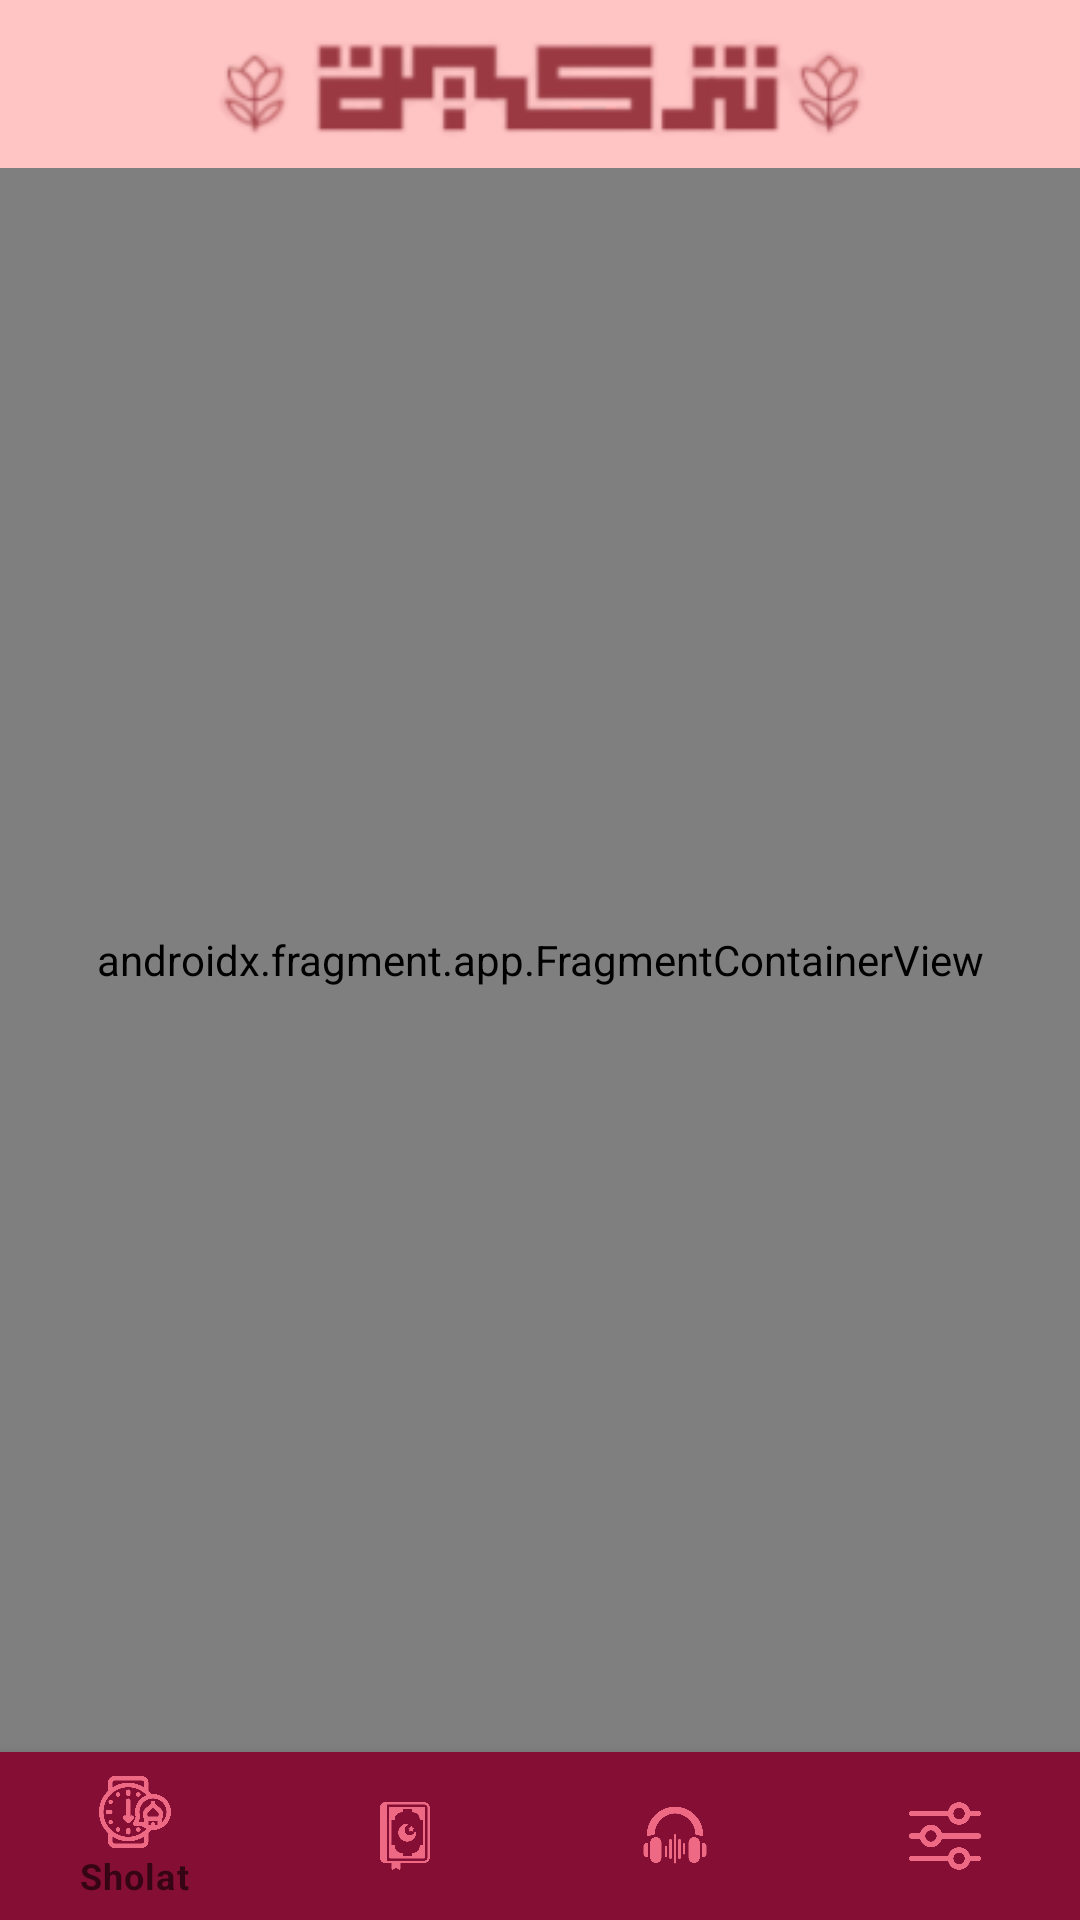

This screen was rendered from an Android layout file. Write that file and the resources it references.
<!-- AndroidManifest.xml: application theme Theme.FinalProject -->
<!-- res/layout/activity_home_container.xml -->
<?xml version="1.0" encoding="utf-8"?>
<androidx.constraintlayout.widget.ConstraintLayout
    xmlns:android="http://schemas.android.com/apk/res/android"
    xmlns:app="http://schemas.android.com/apk/res-auto"
    xmlns:tools="http://schemas.android.com/tools"
    android:layout_width="match_parent"
    android:layout_height="match_parent"
    tools:context=".HomeContainerActivity">

    <com.google.android.material.appbar.AppBarLayout
        android:id="@+id/app_bar"
        android:layout_width="match_parent"
        android:layout_height="wrap_content"
        android:theme="?attr/actionBarTheme">

        <ImageView
            android:id="@+id/toolbar"
            android:layout_width="match_parent"
            android:layout_height="?attr/actionBarSize"
            android:background="@color/purple_200"
            android:gravity="center"
            android:src="@drawable/logo1" />

    </com.google.android.material.appbar.AppBarLayout>

    <androidx.fragment.app.FragmentContainerView
        android:id="@+id/nav_host_fragment"
        android:name="androidx.navigation.fragment.NavHostFragment"
        android:layout_width="0dp"
        android:layout_height="0dp"
        app:layout_constraintLeft_toLeftOf="parent"
        app:layout_constraintRight_toRightOf="parent"
        app:layout_constraintTop_toBottomOf="@id/app_bar"
        app:layout_constraintBottom_toTopOf="@+id/bottom_nav_view"
        app:defaultNavHost="true"
        app:navGraph="@navigation/nav_graph" />

    <com.google.android.material.bottomnavigation.BottomNavigationView
        android:id="@+id/bottom_nav_view"
        android:layout_width="0dp"
        android:layout_height="wrap_content"
        android:layout_marginStart="0dp"
        android:layout_marginEnd="0dp"
        android:background="@color/teal_700"
        app:layout_constraintBottom_toBottomOf="parent"
        app:layout_constraintLeft_toLeftOf="parent"
        app:layout_constraintRight_toRightOf="parent"
        app:itemIconTint="@color/white_selector"
        app:itemTextColor="@color/white_selector"
        app:menu="@menu/bottom_nav_menu" />

</androidx.constraintlayout.widget.ConstraintLayout>
<!-- resources referenced by this layout -->
<resources>
  <color name="purple_200">#FFC4C4</color>
  <color name="teal_700">#EE6983</color>
  <!-- drawable logo1: png bitmap (drawable, 13791 bytes) -->
  <style name="Theme.FinalProject" parent="Theme.MaterialComponents.DayNight.NoActionBar">
          <item name="colorPrimary">@color/purple_500</item>
          <item name="colorPrimaryVariant">@color/purple_700</item>
          <item name="colorOnPrimary">@color/white</item>
          <item name="colorSecondary">@color/teal_200</item>
          <item name="colorSecondaryVariant">@color/teal_700</item>
          <item name="colorOnSecondary">@color/black</item>
          <item name="android:statusBarColor" tools:targetApi="l">?attr/colorPrimaryVariant</item>
          <item name="android:windowBackground">@color/white</item>
          <item name="android:textColor">@color/black</item>
          <item name="bottomNavigationStyle">@style/Widget.FinalProject.BottomNavigationView</item>
      </style>
  <color name="purple_500">#850E35</color>
  <color name="purple_700">#850E35</color>
  <color name="white">#FFFFFFFF</color>
  <color name="teal_200">#EE6983</color>
  <color name="black">#FF000000</color>
  <style name="Widget.FinalProject.BottomNavigationView" parent="Widget.MaterialComponents.BottomNavigationView.Colored">
          <item name="backgroundTint">@color/design_default_color_primary</item>
          <item name="itemIconTint">@color/bottom_nav_item_color</item>
          <item name="itemTextColor">@color/bottom_nav_item_color</item>
      </style>
  <color name="design_default_color_primary">#850E35</color>
  <color name="bottom_nav_item_color">
          <item name="android:state_checked">@color/white</item>
          <item android:color="@color/gray_700" />
      </color>
  <color name="gray_700">#FF666666</color>
</resources>
